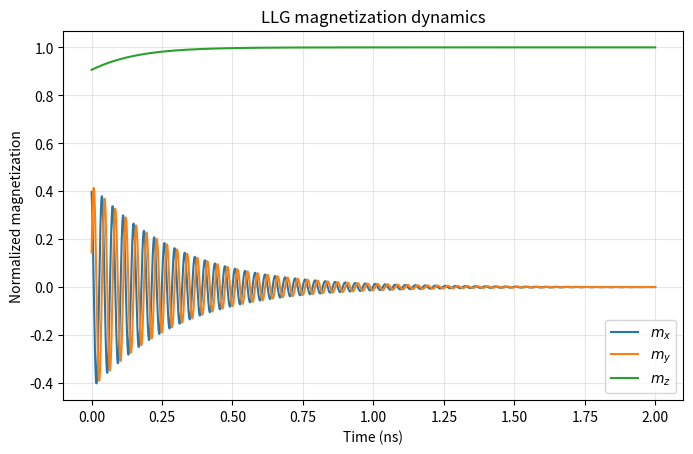
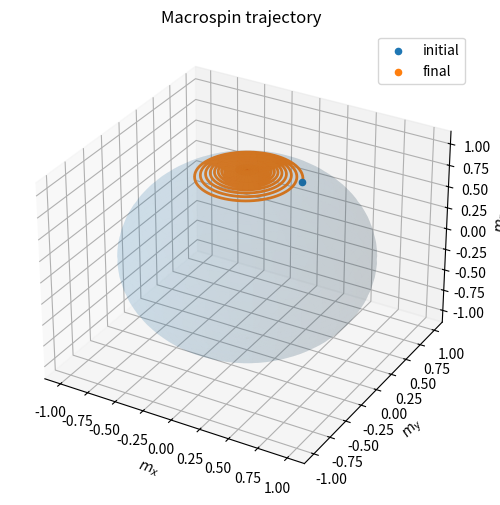
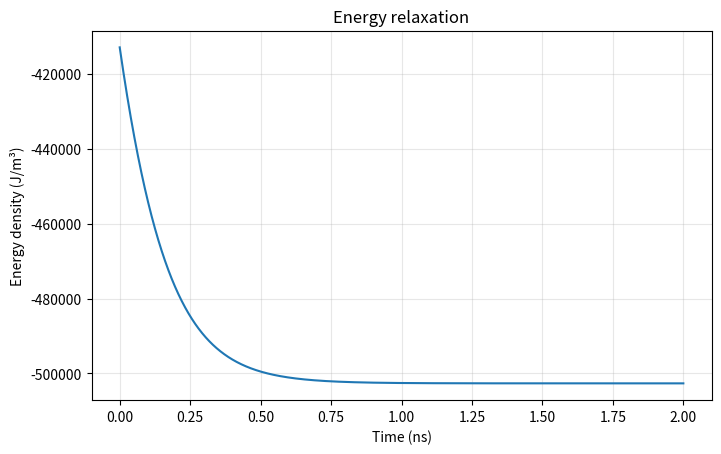
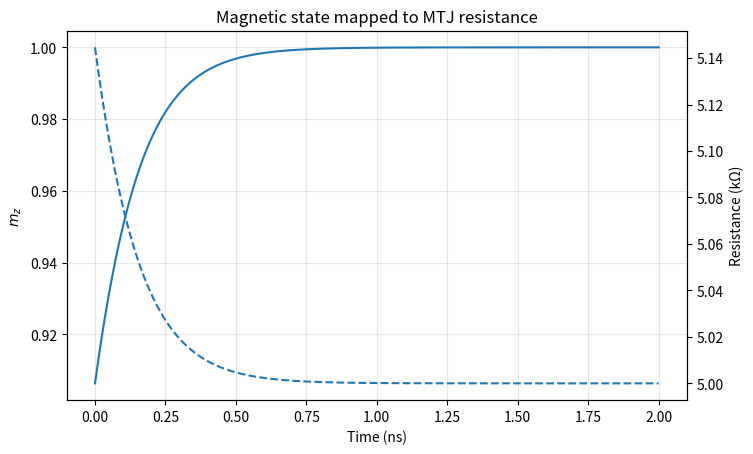
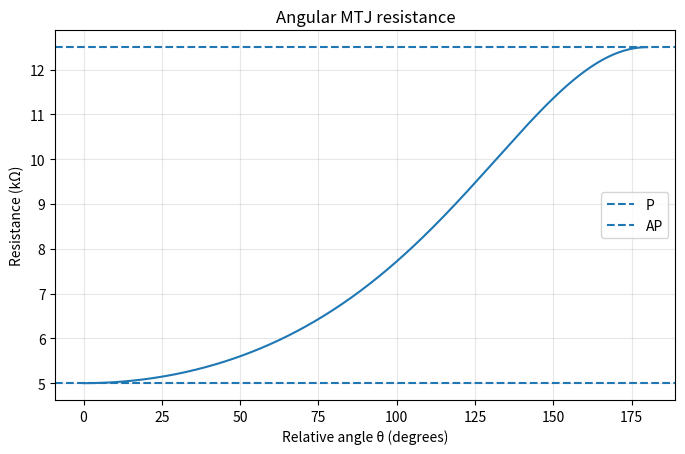

Reproduce these figures in Python, in order.

import numpy as np
import matplotlib.pyplot as plt
from scipy.integrate import solve_ivp

np.set_printoptions(precision=5, suppress=True)
plt.rcParams["figure.figsize"] = (8, 4.8)

mu0 = 4*np.pi*1e-7       # H/m
gamma = 1.760859e11      # rad/(s*T)
alpha = 0.02
Ms = 1.0e6               # A/m
Hk = 8.0e5               # A/m
Hext = np.array([0.0, 0.0, 0.0])
ez = np.array([0.0, 0.0, 1.0])

print(f"alpha={alpha}, Ms={Ms:.2e} A/m, Hk={Hk:.2e} A/m")



theta0, phi0 = np.deg2rad([25.0, 20.0])
m0 = np.array([np.sin(theta0)*np.cos(phi0),
               np.sin(theta0)*np.sin(phi0),
               np.cos(theta0)])

def effective_field(m):
    return Hk*m[2]*ez + Hext

def llg_rhs(t, m):
    H = effective_field(m)
    mxH = np.cross(m, H)
    return -gamma*mu0/(1+alpha**2) * (
        mxH + alpha*np.cross(m, mxH)
    )

print("m0 =", m0, "|m0| =", np.linalg.norm(m0))
print("m · dm/dt =", np.dot(m0, llg_rhs(0, m0)))



t_end = 2e-9
t_eval = np.linspace(0, t_end, 4000)
sol = solve_ivp(llg_rhs, (0, t_end), m0, t_eval=t_eval,
                method="DOP853", rtol=1e-9, atol=1e-11)
if not sol.success:
    raise RuntimeError(sol.message)
t, m = sol.t, sol.y.T
print(sol.message, "\nFinal m =", m[-1])



fig, ax = plt.subplots()
for j, label in enumerate([r"$m_x$", r"$m_y$", r"$m_z$"]):
    ax.plot(t*1e9, m[:, j], label=label)
ax.set(xlabel="Time (ns)", ylabel="Normalized magnetization",
       title="LLG magnetization dynamics")
ax.grid(alpha=.3); ax.legend(); plt.show()



fig = plt.figure(figsize=(7, 6))
ax = fig.add_subplot(111, projection="3d")
u = np.linspace(0, 2*np.pi, 70)
v = np.linspace(0, np.pi, 36)
ax.plot_surface(np.outer(np.cos(u), np.sin(v)),
                np.outer(np.sin(u), np.sin(v)),
                np.outer(np.ones_like(u), np.cos(v)),
                alpha=.10, linewidth=0)
ax.plot(m[:,0], m[:,1], m[:,2], lw=2)
ax.scatter(*m[0], label="initial")
ax.scatter(*m[-1], label="final")
ax.set(xlabel="$m_x$", ylabel="$m_y$", zlabel="$m_z$",
       title="Macrospin trajectory")
ax.legend(); plt.show()



def energy_density(mm):
    return (-0.5*mu0*Ms*Hk*mm[...,2]**2
            -mu0*Ms*np.sum(mm*Hext, axis=-1))

E = energy_density(m)
fig, ax = plt.subplots()
ax.plot(t*1e9, E)
ax.set(xlabel="Time (ns)", ylabel="Energy density (J/m³)",
       title="Energy relaxation")
ax.grid(alpha=.3); plt.show()

norm_error = np.max(np.abs(np.linalg.norm(m, axis=1)-1))
dm = np.array([llg_rhs(tt, mm) for tt, mm in zip(t, m)])
perp_error = np.max(np.abs(np.sum(m*dm, axis=1)))
energy_increase = np.max(np.diff(E))
print(f"Maximum norm error: {norm_error:.3e}")
print(f"Maximum |m·dm/dt|: {perp_error:.3e}")
print(f"Maximum energy step increase: {energy_increase:.3e} J/m³")
assert norm_error < 1e-6
assert perp_error < 1e-4
assert energy_increase < 1e-4
assert m[-1,2] > m0[2]
print("Validation passed.")



m_up = np.array([0., 0., 1.])
m_down = np.array([0., 0., -1.])
print("Torque at +z:", llg_rhs(0, m_up))
print("Torque at -z:", llg_rhs(0, m_down))
assert np.linalg.norm(llg_rhs(0, m_up)) < 1e-12
assert np.linalg.norm(llg_rhs(0, m_down)) < 1e-12



p_ref = np.array([0., 0., 1.])
RP = 5000.0
TMR = 1.50
eta = TMR/(2+TMR)
GP = 1/RP

def mtj_resistance(mm):
    mm = np.asarray(mm)
    c = np.clip(np.sum(mm*p_ref, axis=-1), -1, 1)
    return 1/(GP*(1+eta*c)/(1+eta))

R = mtj_resistance(m)
R_P = mtj_resistance(m_up)
R_AP = mtj_resistance(m_down)
print(f"R_P={R_P:.1f} Ω; R_AP={R_AP:.1f} Ω; measured TMR={R_AP/R_P-1:.3f}")
assert np.isclose(R_P, RP)
assert np.isclose(R_AP, RP*(1+TMR))



fig, ax1 = plt.subplots()
ax1.plot(t*1e9, m[:,2], label=r"$m_z$")
ax1.set(xlabel="Time (ns)", ylabel=r"$m_z$",
        title="Magnetic state mapped to MTJ resistance")
ax1.grid(alpha=.3)
ax2 = ax1.twinx()
ax2.plot(t*1e9, R/1e3, "--", label="MTJ resistance")
ax2.set_ylabel("Resistance (kΩ)")
plt.show()



theta = np.linspace(0, np.pi, 500)
m_theta = np.column_stack([np.sin(theta), np.zeros_like(theta), np.cos(theta)])
R_theta = mtj_resistance(m_theta)
fig, ax = plt.subplots()
ax.plot(np.rad2deg(theta), R_theta/1e3)
ax.axhline(R_P/1e3, ls="--", label="P")
ax.axhline(R_AP/1e3, ls="--", label="AP")
ax.set(xlabel="Relative angle θ (degrees)", ylabel="Resistance (kΩ)",
       title="Angular MTJ resistance")
ax.grid(alpha=.3); ax.legend(); plt.show()
